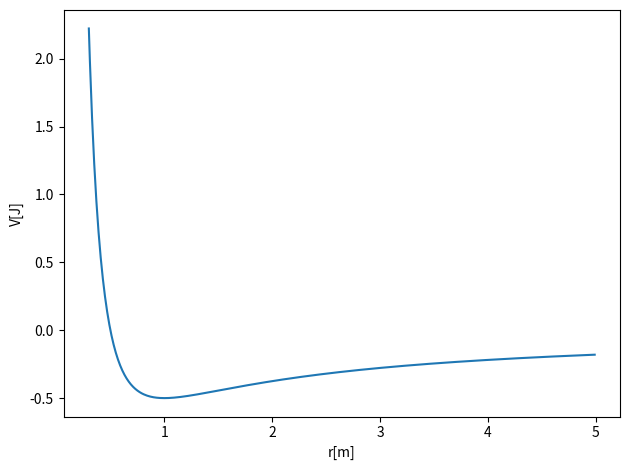
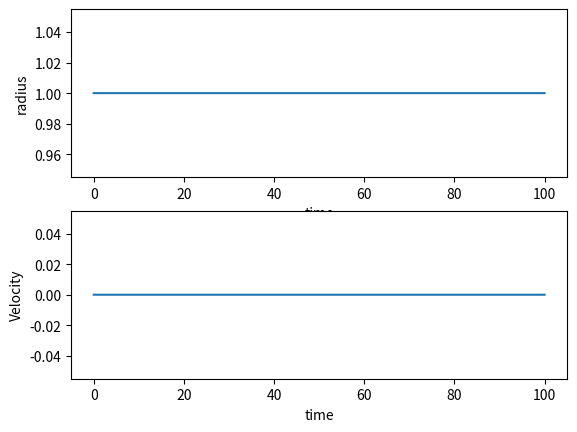
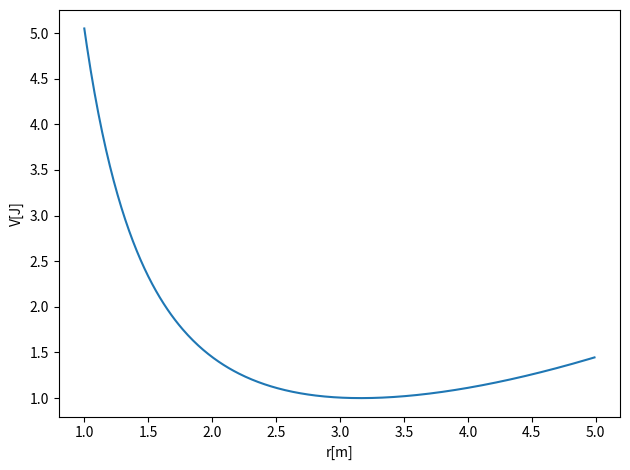
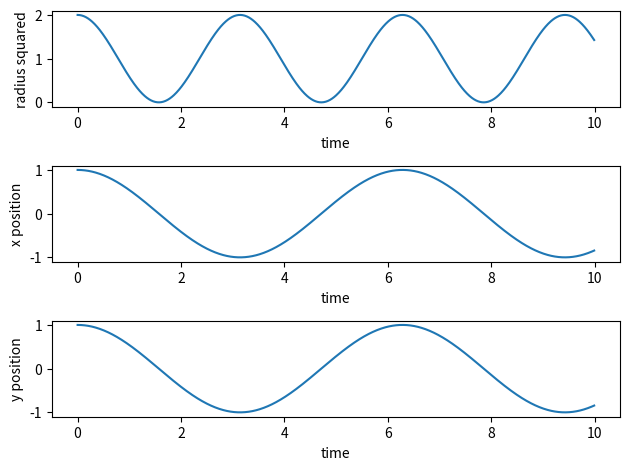
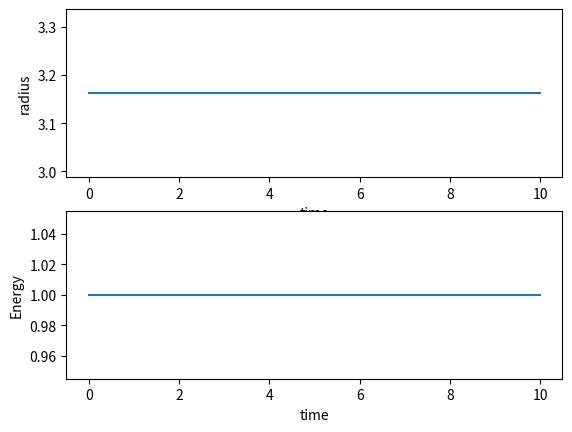

Python code for these plots, in order:
%matplotlib inline

# Common imports
import numpy as np
from math import *
import matplotlib.pyplot as plt

Deltax = 0.01
#set up arrays
xinitial = 0.3
xfinal = 5.0
alpha = 1.0   # spring constant
m = 1.0   # mass, you can change these
AngMom = 1.0  #  The angular momentum
n = ceil((xfinal-xinitial)/Deltax)
x = np.zeros(n)
for i in range(n):
    x[i] = xinitial+i*Deltax
V = np.zeros(n)
V = -alpha/x+0.5*AngMom*AngMom/(m*x*x)
# Plot potential
fig, ax = plt.subplots()
ax.set_xlabel('r[m]')
ax.set_ylabel('V[J]')
ax.plot(x, V)
fig.tight_layout()
plt.show()

# Common imports
import numpy as np
import pandas as pd
from math import *
import matplotlib.pyplot as plt
import os

# Where to save the figures and data files
PROJECT_ROOT_DIR = "Results"
FIGURE_ID = "Results/FigureFiles"
DATA_ID = "DataFiles/"

if not os.path.exists(PROJECT_ROOT_DIR):
    os.mkdir(PROJECT_ROOT_DIR)

if not os.path.exists(FIGURE_ID):
    os.makedirs(FIGURE_ID)

if not os.path.exists(DATA_ID):
    os.makedirs(DATA_ID)

def image_path(fig_id):
    return os.path.join(FIGURE_ID, fig_id)

def data_path(dat_id):
    return os.path.join(DATA_ID, dat_id)

def save_fig(fig_id):
    plt.savefig(image_path(fig_id) + ".png", format='png')


# Simple Gravitational Force   -alpha/r
    
DeltaT = 0.01
#set up arrays 
tfinal = 100.0
n = ceil(tfinal/DeltaT)
# set up arrays for t, v and r
t = np.zeros(n)
v = np.zeros(n)
r = np.zeros(n)
# Constants of the model, setting all variables to one for simplicity
alpha = 1.0
AngMom = 1.0  #  The angular momentum
m = 1.0  # scale mass to one
c1 = AngMom*AngMom/(m*m)
c2 = AngMom*AngMom/m
rmin = (AngMom*AngMom/m/alpha)
# Initial conditions
r0 = rmin
v0 = 0.0
r[0] = r0
v[0] = v0
# Start integrating using the Velocity-Verlet  method
for i in range(n-1):
    # Set up acceleration
    a = -alpha/(r[i]**2)+c1/(r[i]**3)
    # update velocity, time and position using the Velocity-Verlet method
    r[i+1] = r[i] + DeltaT*v[i]+0.5*(DeltaT**2)*a
    anew = -alpha/(r[i+1]**2)+c1/(r[i+1]**3)
    v[i+1] = v[i] + 0.5*DeltaT*(a+anew)
    t[i+1] = t[i] + DeltaT
    # Plot position as function of time
fig, ax = plt.subplots(2,1)
ax[0].set_xlabel('time')
ax[0].set_ylabel('radius')
ax[0].plot(t,r)
ax[1].set_xlabel('time')
ax[1].set_ylabel('Velocity')
ax[1].plot(t,v)
save_fig("RadialGVV")
plt.show()

# Common imports
import numpy as np
from math import *
import matplotlib.pyplot as plt

Deltax = 0.01
#set up arrays
xinitial = 1.0
xfinal = 5.0
k = 0.1   # spring constant
m = 0.1   # mass, you can change these
AngMom = 1.0  #  The angular momentum
n = ceil((xfinal-xinitial)/Deltax)
x = np.zeros(n)
for i in range(n):
    x[i] = xinitial+i*Deltax
V = np.zeros(n)
V = 0.5*k*x*x+0.5*AngMom*AngMom/(m*x*x)
# Plot potential
fig, ax = plt.subplots()
ax.set_xlabel('r[m]')
ax.set_ylabel('V[J]')
ax.plot(x, V)
fig.tight_layout()
plt.show()


DeltaT = 0.01
#set up arrays 
tfinal = 10.0
n = ceil(tfinal/DeltaT)
# set up arrays
t = np.zeros(n)
v = np.zeros((n,2))
r = np.zeros((n,2))
radius = np.zeros(n)
# Constants of the model
k = 0.1   # spring constant
m = 0.1   # mass, you can change these
omega02 = sqrt(k/m)  # Frequency
AngMom = 1.0  #  The angular momentum
rmin = (AngMom*AngMom/k/m)**0.25
# Initial conditions as compact 2-dimensional arrays
#x0 =rmin*0.5; y0 = sqrt(rmin*rmin-x0*x0)
x0 = 1.0; y0= 1.0
r0 = np.array([x0,y0]) 
v0 = np.array([0.0,0.0])
r[0] = r0
v[0] = v0
# Start integrating using the Velocity-Verlet  method
for i in range(n-1):
    # Set up the acceleration
    a =  -r[i]*omega02  
    # update velocity, time and position using the Velocity-Verlet method
    r[i+1] = r[i] + DeltaT*v[i]+0.5*(DeltaT**2)*a
    anew = -r[i+1]*omega02  
    v[i+1] = v[i] + 0.5*DeltaT*(a+anew)
    t[i+1] = t[i] + DeltaT
# Plot position as function of time
radius = np.sqrt(r[:,0]**2+r[:,1]**2)
fig, ax = plt.subplots(3,1)
ax[0].set_xlabel('time')
ax[0].set_ylabel('radius squared')
ax[0].plot(t,r[:,0]**2+r[:,1]**2)
ax[1].set_xlabel('time')
ax[1].set_ylabel('x position')
ax[1].plot(t,r[:,0])
ax[2].set_xlabel('time')
ax[2].set_ylabel('y position')
ax[2].plot(t,r[:,1])

fig.tight_layout()
save_fig("2DimHOVV")
plt.show()

DeltaT = 0.01
#set up arrays 
tfinal = 10.0
n = ceil(tfinal/DeltaT)
# set up arrays for t, v and r
t = np.zeros(n)
v = np.zeros(n)
r = np.zeros(n)
E = np.zeros(n)
# Constants of the model
AngMom = 1.0  #  The angular momentum
m = 0.1
k = 0.1
omega02 = k/m
c1 = AngMom*AngMom/(m*m)
c2 = AngMom*AngMom/m
rmin = (AngMom*AngMom/k/m)**0.25
# Initial conditions
r0 = rmin
v0 = 0.0
r[0] = r0
v[0] = v0
E[0] = 0.5*m*v0*v0+0.5*k*r0*r0+0.5*c2/(r0*r0)
# Start integrating using the Velocity-Verlet  method
for i in range(n-1):
    # Set up acceleration
    a = -r[i]*omega02+c1/(r[i]**3)    
    # update velocity, time and position using the Velocity-Verlet method
    r[i+1] = r[i] + DeltaT*v[i]+0.5*(DeltaT**2)*a
    anew = -r[i+1]*omega02+c1/(r[i+1]**3)
    v[i+1] = v[i] + 0.5*DeltaT*(a+anew)
    t[i+1] = t[i] + DeltaT
    E[i+1] = 0.5*m*v[i+1]*v[i+1]+0.5*k*r[i+1]*r[i+1]+0.5*c2/(r[i+1]*r[i+1])
    # Plot position as function of time
fig, ax = plt.subplots(2,1)
ax[0].set_xlabel('time')
ax[0].set_ylabel('radius')
ax[0].plot(t,r)
ax[1].set_xlabel('time')
ax[1].set_ylabel('Energy')
ax[1].plot(t,E)
save_fig("RadialHOVV")
plt.show()